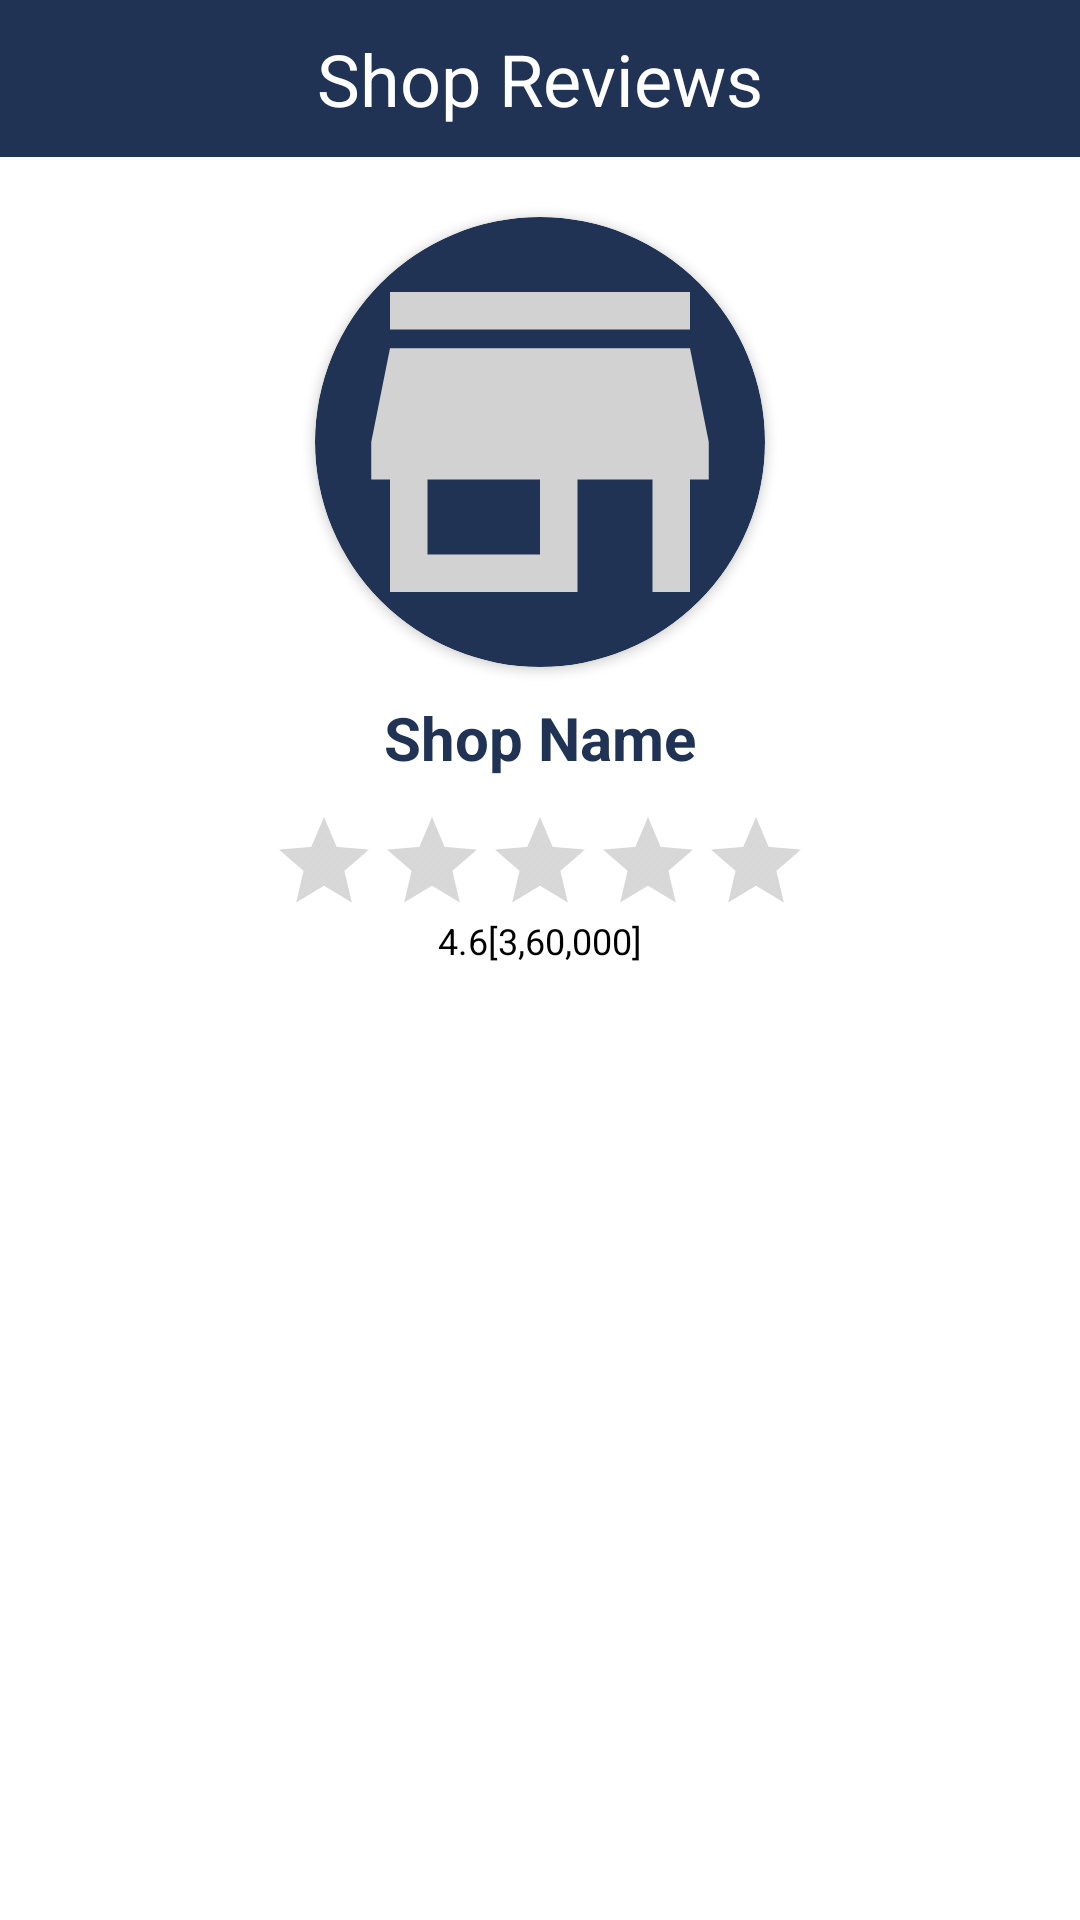

Layout XML and referenced resources for this Android screen:
<!-- AndroidManifest.xml: application theme Theme.MyApp -->
<!-- res/layout/activity_shop_reviews.xml -->
<?xml version="1.0" encoding="utf-8"?>
<LinearLayout xmlns:android="http://schemas.android.com/apk/res/android"
    xmlns:app="http://schemas.android.com/apk/res-auto"
    xmlns:tools="http://schemas.android.com/tools"
    android:layout_width="match_parent"
    android:layout_height="match_parent"
    android:orientation="vertical"
    tools:context=".ShopReviewsActivity">
    <RelativeLayout
        android:id="@+id/toolbarRL"
        android:background="@color/colorPrimary"
        android:layout_width="match_parent"
        android:layout_height="wrap_content"
        android:padding="10dp">
        <ImageButton
            android:id="@+id/backBtn"
            android:layout_width="30dp"
            android:layout_height="30dp"
            android:layout_centerVertical="true"
            android:layout_marginLeft="5dp"
            android:background="@null"
            android:src="@drawable/ic_back"/>

        <TextView
            android:layout_width="wrap_content"
            android:layout_height="wrap_content"
            android:layout_centerHorizontal="true"
            android:layout_centerVertical="true"
            android:text="Shop Reviews"
            android:textColor="@color/white"
            android:textSize="24sp"/>
    </RelativeLayout>

    <LinearLayout
            android:layout_width="match_parent"
            android:layout_height="wrap_content"
            android:orientation="vertical"
            android:gravity="center_horizontal"
            android:padding="10dp">
        <androidx.cardview.widget.CardView
            android:id="@+id/img"
            android:layout_width="150dp"
            android:layout_height="150dp"
            app:cardCornerRadius="100dp"
            android:layout_marginTop="10dp"
            android:backgroundTint="@color/colorPrimary"
            android:layout_below="@id/toolbarRL"
            android:layout_centerHorizontal="true"
            app:layout_constraintBottom_toBottomOf="parent"
            app:layout_constraintLeft_toLeftOf="parent"
            app:layout_constraintRight_toRightOf="parent"
            app:layout_constraintTop_toTopOf="parent">
            <ImageView
                android:id="@+id/profileIv"
                android:layout_width="match_parent"
                android:layout_height="match_parent"
                android:src="@drawable/ic_baseline_store_24" />
        </androidx.cardview.widget.CardView>
        <TextView
            android:id="@+id/shopNameTv"
            android:layout_below="@id/profileIv"
            android:layout_centerHorizontal="true"
            android:layout_width="wrap_content"
            android:layout_height="wrap_content"
            android:layout_gravity="center_horizontal"
            android:layout_marginTop="10dp"
            android:text="Shop Name"
            android:textColor="@color/colorPrimary"
            android:textSize="20sp"
            android:textStyle="bold"/>

        <RatingBar
            android:id="@+id/ratingBar"
            android:layout_below="@id/labelTv"
            android:layout_centerHorizontal="true"
            style="@style/Widget.AppCompat.RatingBar.Indicator"
            android:layout_width="wrap_content"
            android:layout_height="wrap_content"
            android:layout_gravity="center_horizontal"
            android:numStars="5"
            android:layout_marginTop="10dp"/>
        
        <TextView
            android:id="@+id/ratingsTv"
            android:layout_width="wrap_content"
            android:layout_height="wrap_content"
            android:text="4.6[3,60,000]"
            android:textColor="@color/black"
            android:textSize="12sp"/>
        </LinearLayout>


    <androidx.recyclerview.widget.RecyclerView
        android:id="@+id/reviewsRv"
        android:layout_width="wrap_content"
        android:layout_height="wrap_content"
        app:layoutManager="androidx.recyclerview.widget.LinearLayoutManager"
        tools:listitem="@layout/row_reviews"/>



</LinearLayout>
<!-- res/layout/row_reviews.xml (included above) -->
<?xml version="1.0" encoding="utf-8"?>
<androidx.cardview.widget.CardView xmlns:android="http://schemas.android.com/apk/res/android"
    android:layout_width="match_parent"
    android:layout_height="wrap_content"
    xmlns:app="http://schemas.android.com/apk/res-auto"
    android:layout_marginBottom="1dp"
    app:cardBackgroundColor="@color/white"
    app:cardElevation="3dp"
    app:contentPadding="5dp">
    
    <RelativeLayout
        android:layout_width="match_parent"
        android:layout_height="wrap_content">
        <LinearLayout
            android:id="@+id/profileLL"
            android:layout_width="match_parent"
            android:layout_height="wrap_content"
            android:layout_marginEnd="5dp"
            android:gravity="center_vertical"
            android:orientation="horizontal">
            <ImageView
                android:id="@+id/profileIv"
                android:layout_width="40dp"
                android:layout_height="40dp"
                android:layout_marginEnd="5dp"
                android:src="@drawable/ic_baseline_person_outline_24"/>
            <TextView
                android:id="@+id/nametv"
                android:layout_width="wrap_content"
                android:layout_height="wrap_content"
                android:text="Name"
                android:layout_marginLeft="10dp"
                android:textColor="@color/colorPrimary"
                android:textSize="20sp"/>

        </LinearLayout>
        <RatingBar
            android:id="@+id/ratingBar"
            android:layout_width="wrap_content"
            android:layout_height="wrap_content"
            android:numStars="5"
            style="@style/Widget.AppCompat.RatingBar.Small"
            android:layout_below="@+id/profileLL"
            android:layout_marginEnd="10dp"/>
        <TextView
            android:id="@+id/dateTv"
            android:layout_width="wrap_content"
            android:layout_height="wrap_content"
            android:layout_below="@id/profileLL"
            android:text="dd/MM/yyyy"
            android:textColor="@color/black"
            android:layout_toEndOf="@id/ratingBar"
            android:textSize="12sp"/>
        <TextView
            android:id="@+id/reviewTv"
            android:layout_width="wrap_content"
            android:layout_height="wrap_content"
            android:layout_below="@+id/dateTv"
            android:layout_marginTop="5dp"
            android:textColor="@color/black"
            android:text="Review from the user"/>
    </RelativeLayout>

</androidx.cardview.widget.CardView>
<!-- resources referenced by this layout -->
<resources>
  <color name="black">#FF000000</color>
  <color name="colorPrimary">#203354</color>
  <color name="white">#FFFFFFFF</color>
  <!-- drawable ic_baseline_store_24 (drawable) -->
  <vector android:height="24dp" android:tint="#D2D2D2"
      android:viewportHeight="24" android:viewportWidth="24"
      android:width="24dp" xmlns:android="http://schemas.android.com/apk/res/android">
      <path android:fillColor="@android:color/white" android:pathData="M20,4L4,4v2h16L20,4zM21,14v-2l-1,-5L4,7l-1,5v2h1v6h10v-6h4v6h2v-6h1zM12,18L6,18v-4h6v4z"/>
  </vector>
  <style name="Theme.MyApp" parent="Theme.MaterialComponents.Light.NoActionBar">
              <item name="colorPrimary">@color/colorPrimary</item>
              <item name="colorPrimaryDark">@color/colorPrimaryDark</item>
              ...
          </style>
  <color name="colorPrimaryDark">#673AB7</color>
</resources>
